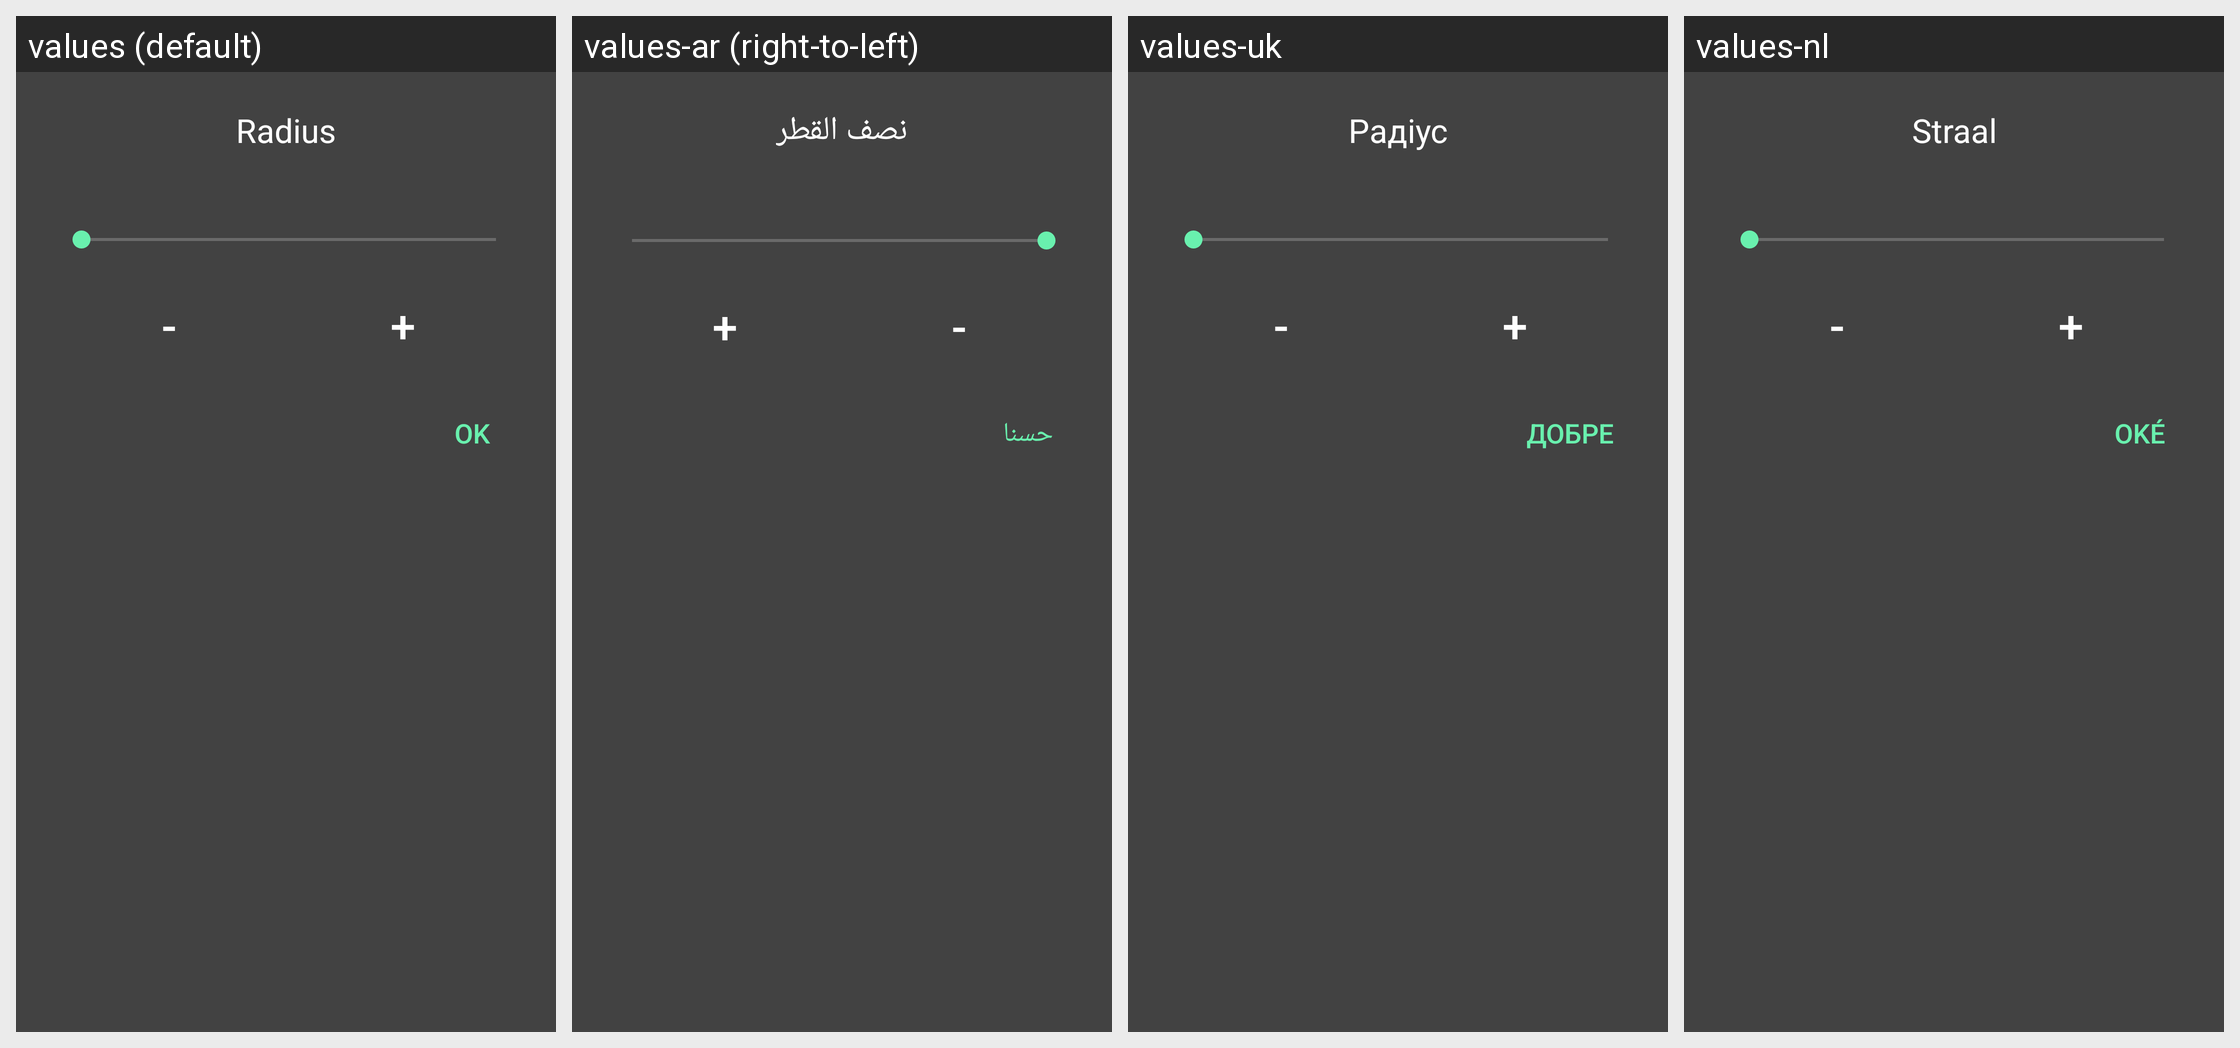

The same Android screen rendered under several of its app's locales, left to right. List the strings drawn on it with the default value and each locale's translation.
Android screen res/layout/radius_dialog_layout.xml rendered under 4 locales, left to right: values (default), values-ar (right-to-left), values-uk, values-nl. Device: Nexus 5 (rendered at 1080×1920; each locale shown at half size, 540×960, under a caption strip naming it); theme HomeDark.
Other locales in the repository, not shown: values-az, values-be, values-da, values-de, values-el, values-en, values-es, values-et, values-fi, values-fr, values-hi, values-hr, values-hu, values-it, values-iw, values-ja, values-ka, values-ko, values-lt, values-lv, values-pl, values-pt, values-ro, values-ru, values-sk, values-sl, values-tr, values-uz, values-vi, values-zh, values-zh-rCN, values-zh-rTW.
Strings drawn on this screen, with the default value and each locale's value (text and hints the layout hard-codes, and strings that could not be matched under every locale, appear in the picture but are not listed):

radius
  values: Radius
  values-ar: نصف القطر
  values-uk: Радіус
  values-nl: Straal

ok
  values: OK
  values-ar: حسنا
  values-uk: Добре
  values-nl: Oké
